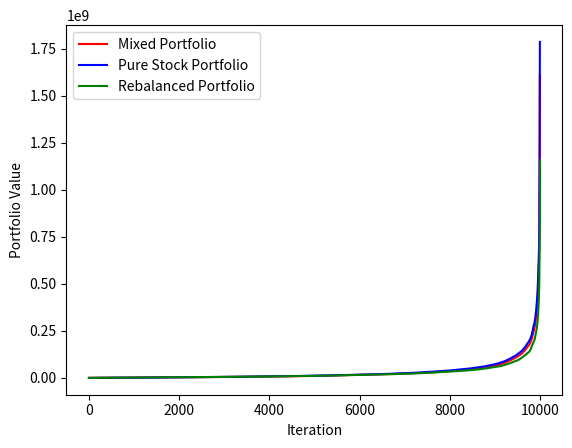

Write the Python code that produced this figure.
import random
import matplotlib
import matplotlib.pyplot as plt
import matplotlib.patches as mpatches

#Calculates random yearly return from the S&P 500
def calcStockRate(mu, sigma):
    #Random value based on a gaussian dist
    stockRate = random.gauss(mu, sigma)
    return stockRate

#Calculates random yearly return from the Total Bond Market
def calcBondRate(mu, sigma):
    #Random value based on a gaussian dist
    stockRate = random.gauss(mu, sigma)
    return stockRate

#Rebalances stock to bond ratio
def rebalance(valueRStock, valueRBond):
    percentStock = .9
    percentBond = 1.0 - percentStock
    total = valueRStock + valueRBond
    valueRStock = total * percentStock
    valueRBond = total * percentBond
    return valueRStock, valueRBond

#Calculates value of equity
def calcValue(rate, value):
    value += rate*value
    return value

#Set initial conditions
def initial(total, percentStock):
    valueStock = total * percentStock
    valueBond = total - valueStock
    valuePureStock = total 
    valueRStock = total * percentStock
    valueRBond = total - valueStock
    return valueStock,valueBond, valuePureStock, valueRStock, valueRBond

#Initialize
yearsPerIteration = float(60)
totalIterations = float(10000)
meanStockRate = .101 #Average yearly stock return
stDevStock = .201 #Standard deviation of stock return
meanBondRate = .056 #Average yearly bond return
stDevBond = .097 #Standard deviation of bond return
total = float(100000) #Initial value of portfolio
percentStock = .9 #Percentage of portfolio in stocks

y = 0
pureStockWins = 0
mixedPortfolioWins = 0
rebalancedPortfolioWins = 0
valueStock, valueBond, valuePureStock, valueRStock, valueRBond = initial(total, percentStock)

#Plot data initialize
iX = [] #iteration on x-axis
mixedY = [] #mixed portfolio on y-axis
pureY = [] #pure portfolio on y-axis
rebalY = [] #rebalanced portfolio on y-axis

#Run multiple times
while y<totalIterations:
    x = 0
    #Calculate yearly change in fund value
    while x<yearsPerIteration:
        stockRate = calcStockRate(meanStockRate, stDevStock)
        bondRate = calcBondRate(meanBondRate, stDevBond)
        valueStock = calcValue(stockRate, valueStock)
        valueBond = calcValue(bondRate, valueBond)
        valuePureStock = calcValue(stockRate, valuePureStock)
        valueRStock = calcValue(stockRate, valueRStock)
        valueRBond = calcValue(bondRate, valueRBond)
##        print ("BEFORE Rebalanced Stock Val = ", valueRStock)
##        print ("BEFORE Rebalanced Bond Val = ", valueRBond) 

        valueRStock, valueRBond = rebalance(valueRStock, valueRBond)
        x += 1
##        print ("AFTER Rebalanced Stock Val = ", valueRStock)
##        print ("AFTER Rebalanced Bond Val = ", valueRBond)
##
##    print ("Stock value = ", valueStock, " Bond Value = ", valueBond)
##    print ("Total Mixed = ", valueStock+valueBond)
##    print ("Pure Stock = ", valuePureStock)

    #Compare mixed to rebalanced to pure portfolios and count
    if (valueStock + valueBond) > valuePureStock and (valueStock + valueBond) > (valueRStock + valueRBond):
        mixedPortfolioWins += 1
    if valuePureStock > (valueStock + valueBond) and valuePureStock > (valueRStock + valueRBond):
        pureStockWins += 1
    if (valueRStock + valueRBond) > valuePureStock and (valueRStock + valueRBond) > (valueStock + valueBond):
        rebalancedPortfolioWins += 1

    #Append data for plotting
    iX.append(y)
    mixedY.append(valueStock+valueBond)
    pureY.append(valuePureStock)
    rebalY.append(valueRStock+valueRBond)
    
    #Reset portfolios
    valueStock, valueBond, valuePureStock, valueRStock, valueRBond = initial(total, percentStock)
    y += 1

#Sort for line plot and median calc COMMENT OUT for scatter plot
mixedY.sort()
pureY.sort()
rebalY.sort()

#Summary
print("Years per iteration: ", yearsPerIteration, "Total Iterations: ", totalIterations)
print("Mean yearly stock return: ", meanStockRate, "Stock standard dev: ", stDevStock)
print("Mean yearly bond return: ", meanBondRate, "Bond standard dev: ", stDevBond)
print("Mixed portfolio won: ", round((mixedPortfolioWins/totalIterations*100), 2), "%")
print("  Avg growth: ", round((((sum(mixedY)/totalIterations)/total-1)*100), 2), "%")
#print("    Median growth: ", round(((mixedY[int(totalIterations/2)]/total-1)*100), 2), "%")
print("Pure stock won: ", round((pureStockWins/totalIterations*100), 2), "%")
print("  Avg growth: ", round((((sum(pureY)/totalIterations)/total-1)*100), 2), "%")
#print("    Median growth: ", round(((pureY[int(totalIterations/2)]/total-1)*100), 2), "%")
print("Rebalanced portfolio won: ", round((rebalancedPortfolioWins/totalIterations*100), 2), "%")
print("  Avg growth: ", round((((sum(rebalY)/totalIterations)/total-1)*100), 2), "%")
#print("    Median growth: ", round(((rebalY[int(totalIterations/2)]/total-1)*100), 2), "%")

#Plot
plt.plot(iX, mixedY, color='red', label='Mixed Portfolio')
plt.plot(iX, pureY, color='blue', label='Pure Stock Portfolio')
plt.plot(iX, rebalY, color='green', label='Rebalanced Portfolio')
##plt.scatter(iX, mixedY, color='red', label='Mixed Portfolio')
##plt.scatter(iX, pureY, color='blue', label='Pure Stock Portfolio')
##plt.scatter(iX, rebalY, color='green', label='Rebalanced Portfolio')
plt.xlabel("Iteration")
plt.ylabel("Portfolio Value")
red_patch = mpatches.Patch(color='red', label='Mixed Portfolio')
blue_patch = mpatches.Patch(color='blue', label='Pure Stock Portfolio')
green_patch = mpatches.Patch(color='green', label='Rebalanced Portfolio')
plt.legend()
plt.show()
